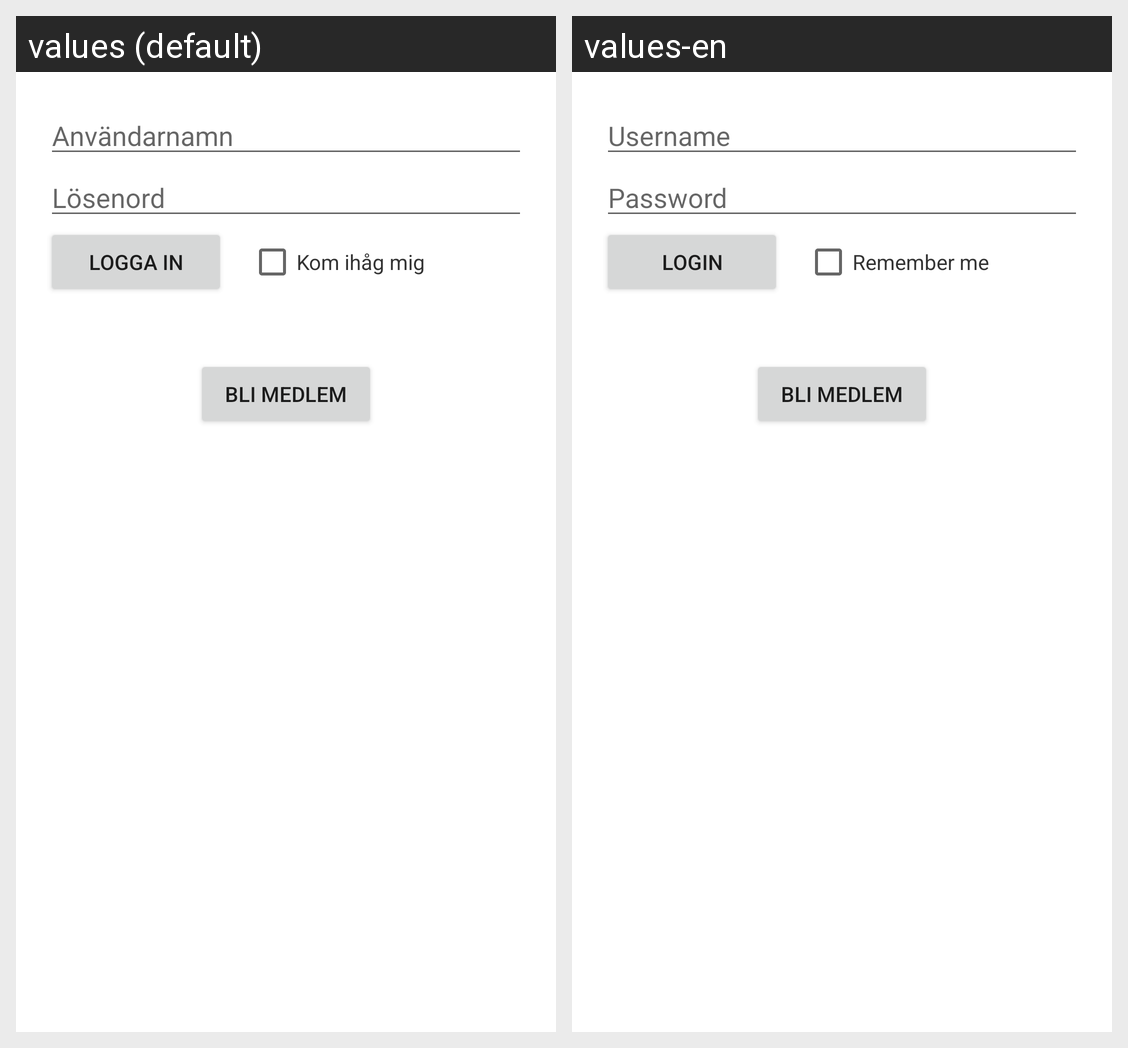

This grid shows one Android layout under two languages. Give, for every string resource on the screen, its name, the default text and each shown locale's text.
Android screen res/layout/login.xml rendered under 2 locales, left to right: values (default), values-en. Device: Nexus 5 (rendered at 1080×1920; each locale shown at half size, 540×960, under a caption strip naming it); theme Theme.MaterialComponents.DayNight.NoActionBar.
Strings drawn on this screen, with the default value and each locale's value (text and hints the layout hard-codes, and strings that could not be matched under every locale, appear in the picture but are not listed):

username
  values: Användarnamn
  values-en: Username

password
  values: Lösenord
  values-en: Password

login
  values: Logga in
  values-en: Login

remember_me
  values: Kom ihåg mig
  values-en: Remember me
